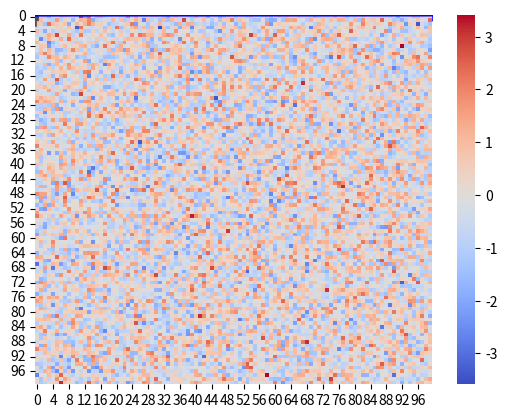

Here is the Python script that generated this plot:
import seaborn as sns
import matplotlib.pyplot as plt
import numpy as np
import pandas as pd

# Create a dataset
data = np.random.normal(loc=0, scale=1, size=1000)
df = pd.DataFrame(data, columns=["Data"])

# Create a KDE plot
sns.kdeplot(data=df["Data"], color="blue", shade=True)
plt.show()

import seaborn as sns
import matplotlib.pyplot as plt
import numpy as np
import pandas as pd

# Create a dataset
data = np.random.normal(loc=0, scale=1, size=1000)
df = pd.DataFrame(data, columns=["Data"])

# Create a Violin plot
sns.violinplot(data=df["Data"], color="blue")
plt.show()

import seaborn as sns
import matplotlib.pyplot as plt
import numpy as np
import pandas as pd

# Create a dataset

data = np.random.normal(loc=0, scale=1, size=1000)
df = pd.DataFrame(data, columns=["Data"])

# Create a Regression plot
sns.regplot(x=np.arange(0, len(df)), y=df["Data"], color="blue")
plt.show()

import seaborn as sns
import matplotlib.pyplot as plt
import numpy as np
import pandas as pd

# Create a dataset
data = np.random.normal(loc=0, scale=1, size=(100, 100))
df = pd.DataFrame(data)

# Create a Heatmap
sns.heatmap(data=df, cmap="coolwarm")
plt.show()